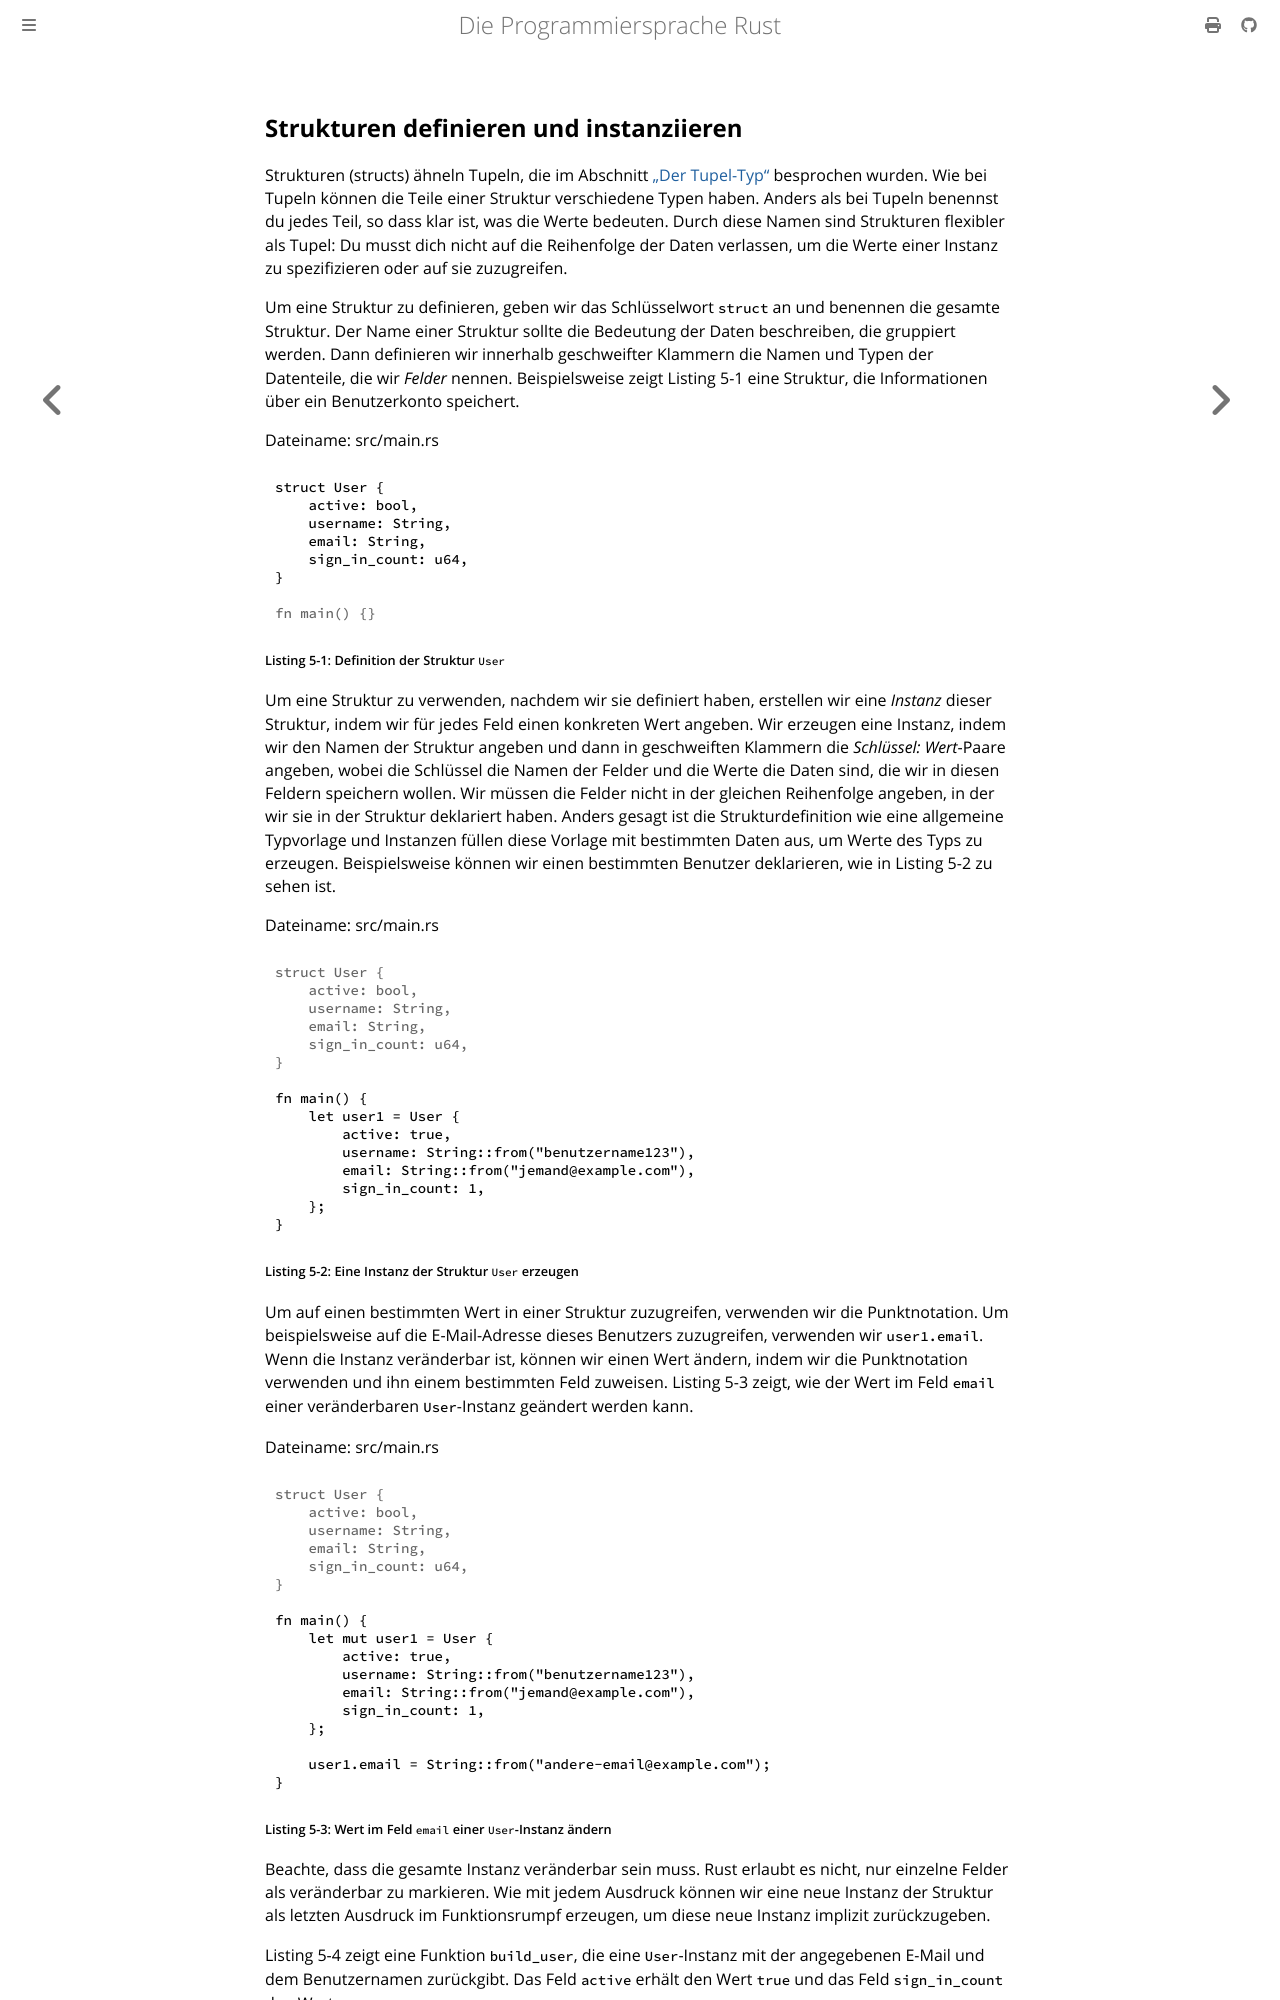

repository: rust-lang-de/rustbook-de · page: ch05-01-defining-structs.html · generator: mdbook

## Strukturen definieren und instanziieren

Strukturen (structs) ähneln Tupeln, die im Abschnitt [„Der Tupel-Typ“][tuples]
besprochen wurden. Wie bei Tupeln können die Teile einer Struktur verschiedene
Typen haben. Anders als bei Tupeln benennst du jedes Teil, so dass klar ist, was
die Werte bedeuten. Durch diese Namen sind Strukturen flexibler als Tupel: Du
musst dich nicht auf die Reihenfolge der Daten verlassen, um die Werte einer
Instanz zu spezifizieren oder auf sie zuzugreifen.

Um eine Struktur zu definieren, geben wir das Schlüsselwort `struct` an und
benennen die gesamte Struktur. Der Name einer Struktur sollte die Bedeutung der
Daten beschreiben, die gruppiert werden. Dann definieren wir innerhalb
geschweifter Klammern die Namen und Typen der Datenteile, die wir _Felder_
nennen. Beispielsweise zeigt Listing 5-1 eine Struktur, die Informationen
über ein Benutzerkonto speichert.

<span class="filename">Dateiname: src/main.rs</span>

```rust
struct User {
    active: bool,
    username: String,
    email: String,
    sign_in_count: u64,
}
#
# fn main() {}
```

<span class="caption">Listing 5-1: Definition der Struktur `User`</span>

Um eine Struktur zu verwenden, nachdem wir sie definiert haben, erstellen wir
eine _Instanz_ dieser Struktur, indem wir für jedes Feld einen konkreten Wert
angeben. Wir erzeugen eine Instanz, indem wir den Namen der Struktur angeben
und dann in geschweiften Klammern die _Schlüssel: Wert_-Paare angeben, wobei
die Schlüssel die Namen der Felder und die Werte die Daten sind, die wir in
diesen Feldern speichern wollen. Wir müssen die Felder nicht in der gleichen
Reihenfolge angeben, in der wir sie in der Struktur deklariert haben. Anders
gesagt ist die Strukturdefinition wie eine allgemeine Typvorlage und Instanzen
füllen diese Vorlage mit bestimmten Daten aus, um Werte des Typs zu erzeugen.
Beispielsweise können wir einen bestimmten Benutzer deklarieren, wie in
Listing 5-2 zu sehen ist.

<span class="filename">Dateiname: src/main.rs</span>

```rust
# struct User {
#     active: bool,
#     username: String,
#     email: String,
#     sign_in_count: u64,
# }
#
fn main() {
    let user1 = User {
        active: true,
        username: String::from("benutzername123"),
        email: String::from("jemand@example.com"),
        sign_in_count: 1,
    };
}
```

<span class="caption">Listing 5-2: Eine Instanz der Struktur `User`
erzeugen</span>

Um auf einen bestimmten Wert in einer Struktur zuzugreifen, verwenden wir die
Punktnotation. Um beispielsweise auf die E-Mail-Adresse dieses Benutzers
zuzugreifen, verwenden wir `user1.email`. Wenn die Instanz veränderbar ist,
können wir einen Wert ändern, indem wir die Punktnotation verwenden und ihn
einem bestimmten Feld zuweisen. Listing 5-3 zeigt, wie der Wert im Feld `email`
einer veränderbaren `User`-Instanz geändert werden kann.

<span class="filename">Dateiname: src/main.rs</span>

```rust
# struct User {
#     active: bool,
#     username: String,
#     email: String,
#     sign_in_count: u64,
# }
#
fn main() {
    let mut user1 = User {
        active: true,
        username: String::from("benutzername123"),
        email: String::from("jemand@example.com"),
        sign_in_count: 1,
    };

    user1.email = String::from("andere-email@example.com");
}
```

<span class="caption">Listing 5-3: Wert im Feld `email` einer `User`-Instanz ändern</span>

Beachte, dass die gesamte Instanz veränderbar sein muss. Rust erlaubt es
nicht, nur einzelne Felder als veränderbar zu markieren. Wie mit jedem
Ausdruck können wir eine neue Instanz der Struktur als letzten Ausdruck im
Funktionsrumpf erzeugen, um diese neue Instanz implizit zurückzugeben.

Listing 5-4 zeigt eine Funktion `build_user`, die eine `User`-Instanz mit der
angegebenen E-Mail und dem Benutzernamen zurückgibt. Das Feld `active` erhält
den Wert `true` und das Feld `sign_in_count` den Wert `1`.
